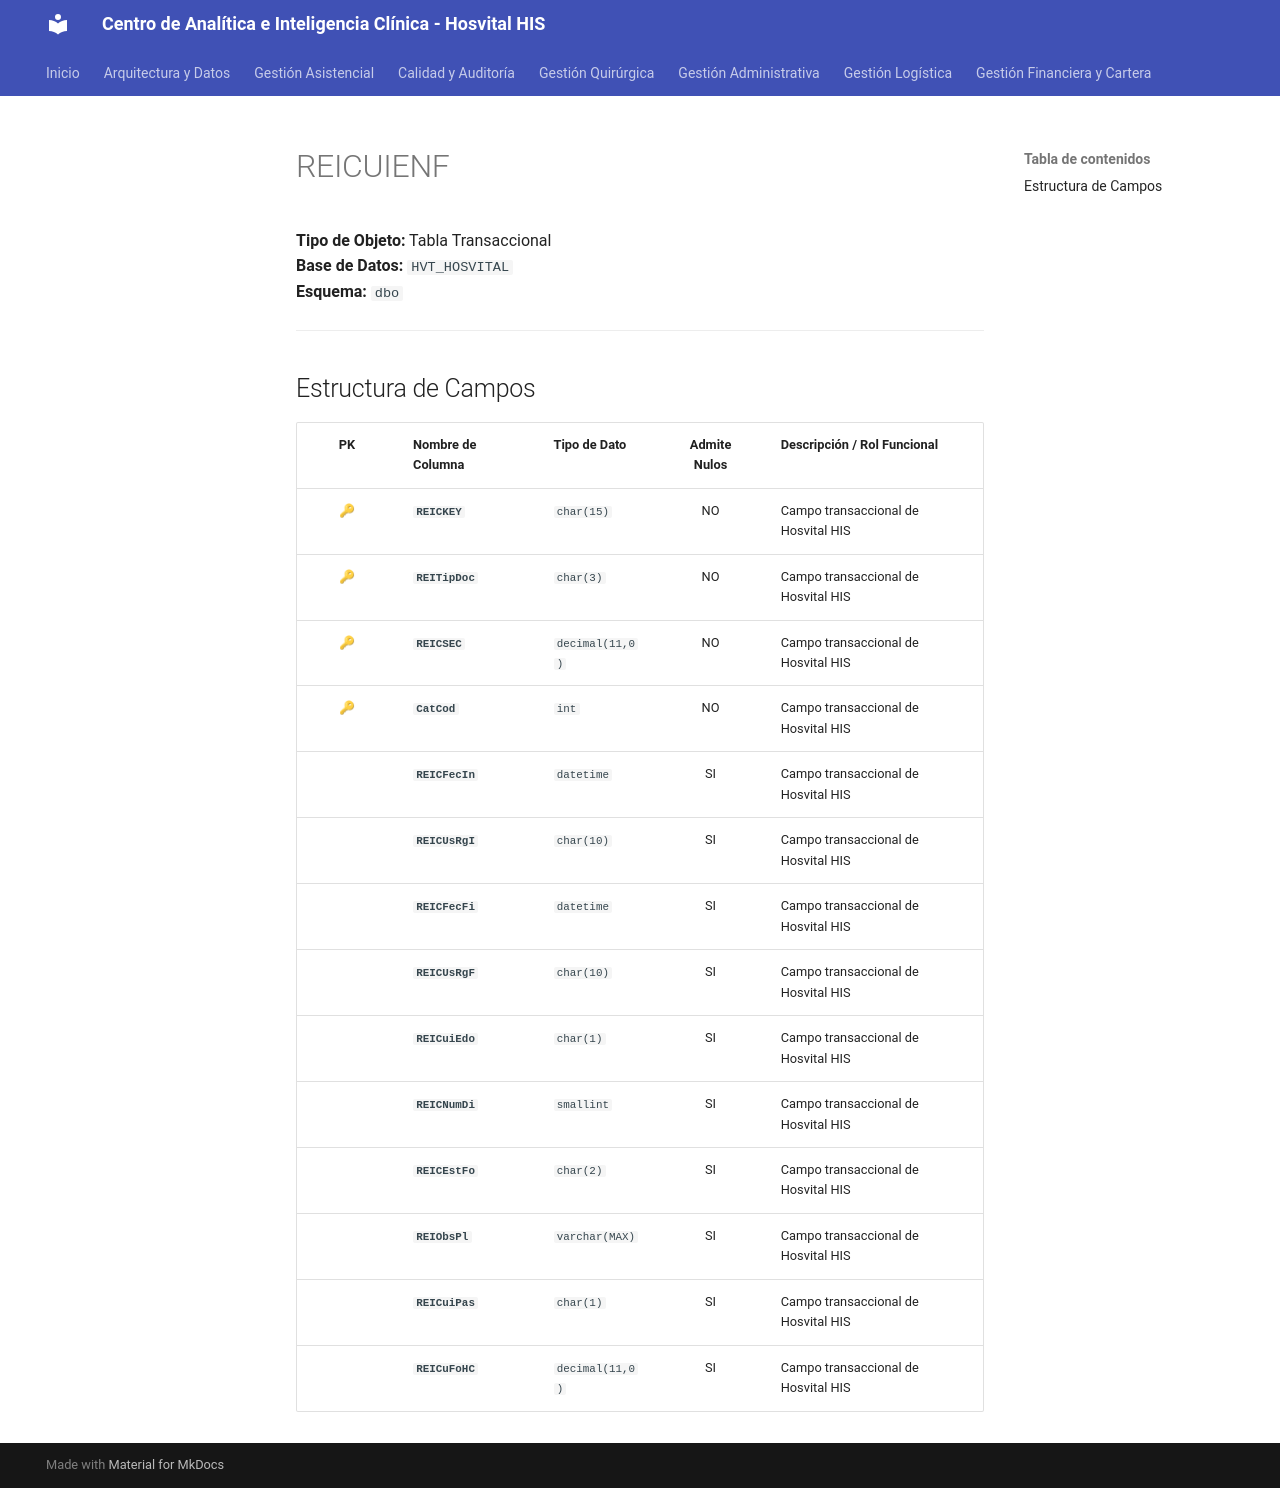

repository: SoporteSaludtech/superset-docs · page: diccionario-general/REICUIENF/index.html · generator: mkdocs

# REICUIENF

**Tipo de Objeto:** Tabla Transaccional  
**Base de Datos:** `HVT_HOSVITAL`  
**Esquema:** `dbo`

---

## Estructura de Campos

| PK | Nombre de Columna | Tipo de Dato | Admite Nulos | Descripción / Rol Funcional |
| :-: | :--- | :--- | :-: | :--- |
| 🔑 | **`REICKEY`** | `char(15)` | NO | Campo transaccional de Hosvital HIS |
| 🔑 | **`REITipDoc`** | `char(3)` | NO | Campo transaccional de Hosvital HIS |
| 🔑 | **`REICSEC`** | `decimal(11,0)` | NO | Campo transaccional de Hosvital HIS |
| 🔑 | **`CatCod`** | `int` | NO | Campo transaccional de Hosvital HIS |
|  | **`REICFecIn`** | `datetime` | SI | Campo transaccional de Hosvital HIS |
|  | **`REICUsRgI`** | `char(10)` | SI | Campo transaccional de Hosvital HIS |
|  | **`REICFecFi`** | `datetime` | SI | Campo transaccional de Hosvital HIS |
|  | **`REICUsRgF`** | `char(10)` | SI | Campo transaccional de Hosvital HIS |
|  | **`REICuiEdo`** | `char(1)` | SI | Campo transaccional de Hosvital HIS |
|  | **`REICNumDi`** | `smallint` | SI | Campo transaccional de Hosvital HIS |
|  | **`REICEstFo`** | `char(2)` | SI | Campo transaccional de Hosvital HIS |
|  | **`REIObsPl`** | `varchar(MAX)` | SI | Campo transaccional de Hosvital HIS |
|  | **`REICuiPas`** | `char(1)` | SI | Campo transaccional de Hosvital HIS |
|  | **`REICuFoHC`** | `decimal(11,0)` | SI | Campo transaccional de Hosvital HIS |
